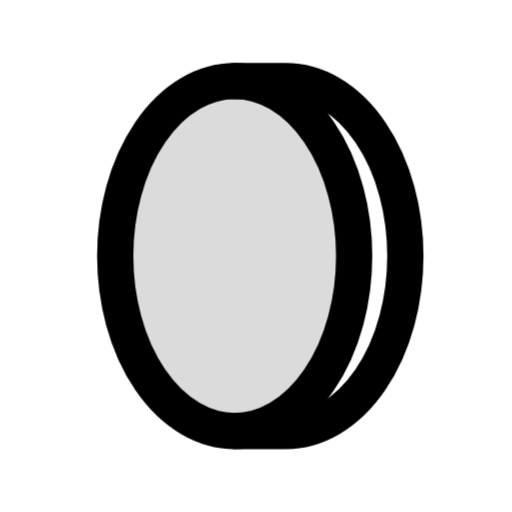
t = 0.00 s
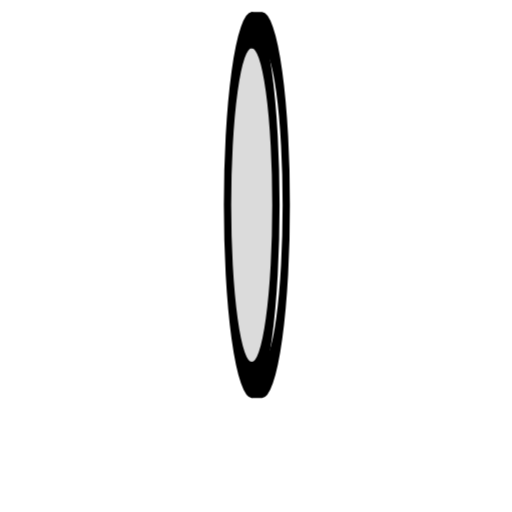
t = 0.26 s
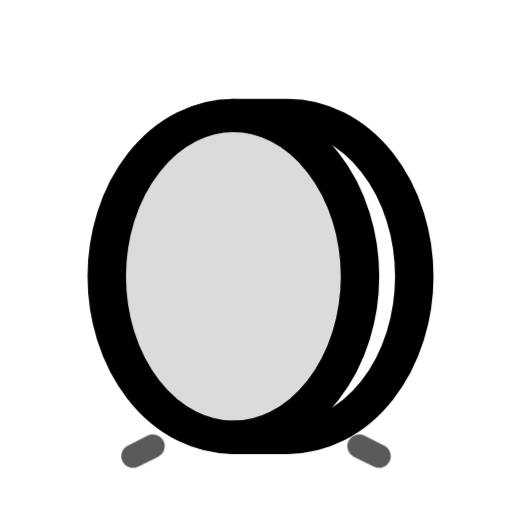
t = 0.47 s
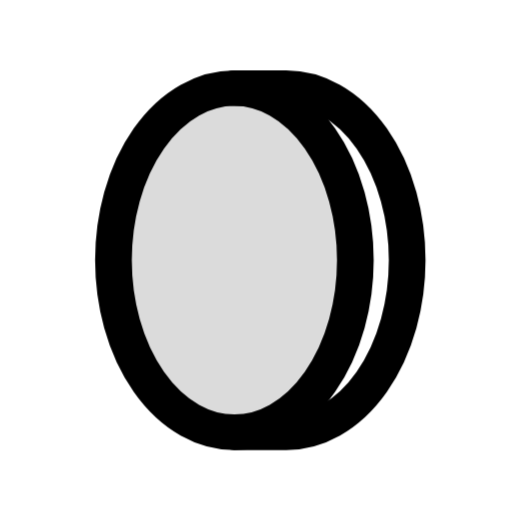
t = 0.70 s
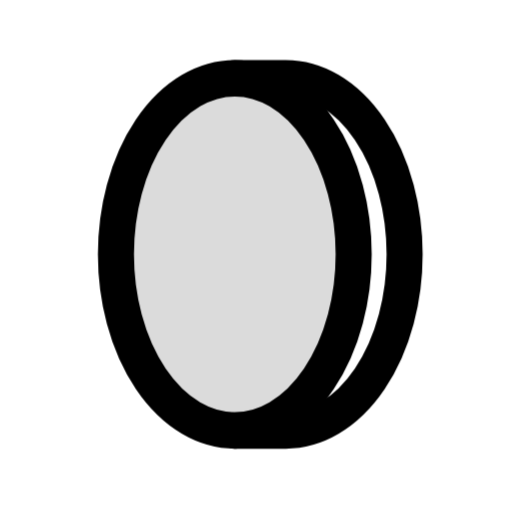
t = 0.92 s
t = 1.18 s: frame unchanged from t = 0.00 s, image omitted

The animated SVG that drew these frames (rendered in a browser with its animation timeline set to each time). Animation: 2 CSS @keyframes rules; one cycle of 1.18 s.

<svg xmlns="http://www.w3.org/2000/svg" class="mu-icon mu-ic-coin" width="24" height="24" viewBox="0 0 24 24">
<!-- MetalUI icon: Money · Coin. Hover: The coin is flipped: tossed up, turned edge-on at the top, and it lands on its edge with a clink.. Press (:active or data-state="press"): plays the same act. Reduced motion: static. -->
<style>
.mu-icon{--sw:1.7;--k-spring:linear(0,0.0117,0.0435,0.0909,0.1499,0.217,0.2892,0.3637,0.4386,0.512,0.5826,0.6494,0.7114,0.7683,0.8196,0.8654,0.9056,0.9403,0.9698,0.9944,1.0145,1.0305,1.0428,1.0518,1.0579,1.0616,1.0632,1.063,1.0615,1.0588,1.0554,1.0513,1.0468,1.0422,1.0374,1.0327,1.0282,1.0238,1.0198,1.0161,1.0127,1.0096,1.007,1.0046,1);--k-soft:linear(0,0.0063,0.0235,0.0493,0.0818,0.1194,0.1605,0.2042,0.2492,0.2949,0.3406,0.3856,0.4297,0.4723,0.5133,0.5525,0.5898,0.625,0.6581,0.6892,0.7181,0.745,0.77,0.793,0.8142,0.8337,0.8515,0.8678,0.8826,0.896,0.9082,0.9192,0.9291,0.938,0.9459,0.953,0.9594,0.965,0.97,0.9745,0.9784,0.9818,0.9848,0.9874,1);--k-dur:.46s;flex:none;overflow:visible;fill:none;stroke:currentColor;stroke-width:var(--sw);stroke-linecap:round;stroke-linejoin:round}
.mu-icon *{transform-box:view-box}
.mu-icon .f{fill:currentColor;fill-opacity:calc(var(--duo,.14) * var(--mu-duo-k,1))}
.mu-icon .s{fill:currentColor;stroke:none}
.mu-icon .d{fill:currentColor;fill-opacity:calc(var(--duo,.14) * var(--mu-duo-k,1));stroke:none}
@media (prefers-reduced-motion:no-preference){
.mu-icon *{transition:transform var(--k-dur) var(--k-spring) var(--dl,0s),opacity .2s ease var(--dl,0s),d var(--k-dur) var(--k-spring) var(--dl,0s),stroke-dashoffset var(--k-dur) var(--k-spring) var(--dl,0s),fill-opacity .2s ease}
}
svg.mu-icon [data-part="coin"]{transform-origin:12px 20.2px}svg.mu-icon [data-part="clink"]{transform-origin:12px 21.1px}
@media (prefers-reduced-motion:no-preference){svg.mu-icon:is(:hover,:focus-visible,[data-state~="play"]) [data-part="coin"]{animation:mu-coin-coin 1183ms linear both}@keyframes mu-coin-coin{0%{transform:translate(0px,0px) rotate(0deg) scale(1,1);animation-timing-function:cubic-bezier(.4,0,.2,1)}10.144%{transform:translate(0px,0.5px) rotate(0deg) scale(1,0.96);animation-timing-function:cubic-bezier(.22,1,.36,1)}25.359%{transform:translate(0px,-2.4px) rotate(0deg) scale(0.2,1);animation-timing-function:cubic-bezier(.55,0,.85,.45)}39.73%{transform:translate(0px,0.3px) rotate(0deg) scale(1.06,0.92);animation-timing-function:cubic-bezier(.37,0,.63,1)}69.822%{transform:translate(0px,-0.0296px) rotate(0deg) scale(0.9941,1.0079);animation-timing-function:cubic-bezier(.37,0,.63,1)}100%{transform:translate(0px,0px) rotate(0deg) scale(1,1)}}svg.mu-icon:is(:hover,:focus-visible,[data-state~="play"]) [data-part="clink"]{animation:mu-coin-clink 1183ms linear both}@keyframes mu-coin-clink{0%{transform:scale(.7);opacity:0}38.884%{transform:scale(.7);opacity:0;animation-timing-function:cubic-bezier(.22,1,.36,1)}42.265%{transform:scale(1);opacity:0.85;animation-timing-function:cubic-bezier(.4,0,.2,1)}59.172%{transform:scale(1.25);opacity:0}100%{transform:scale(.7);opacity:0}}}</style>
<g data-part="coin"><path class="f" style="--duo:.14" d="M11 3.8a5.6 8.2 0 1 1 0 16.4 5.6 8.2 0 1 1 0-16.4Z"/><path d="M11 3.8h2.4a5.6 8.2 0 0 1 0 16.4h-2.4"/></g><path class="ac" data-part="clink" opacity="0" d="M6.8 20.9l-1 .5M17.2 20.9l1 .5" style="stroke-width:calc(var(--sw) * .7)"/>
</svg>
